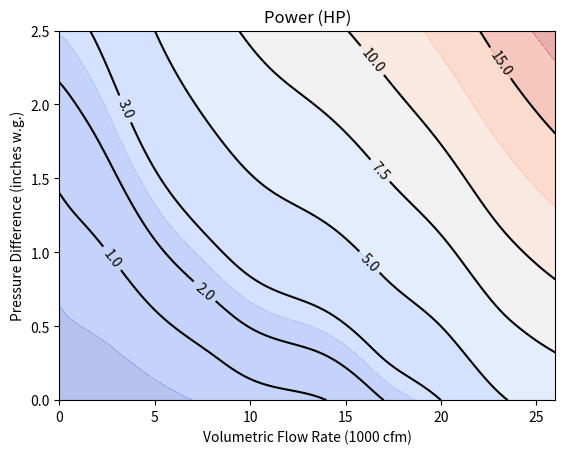

Source code (Python):
import numpy as np
import scipy.interpolate
import matplotlib.pyplot as plt
hp = {0.5: 
        [[0., 8., 9.5], 
         [1., .12, 0]], 
      #.75: 
      #  [[0, 6, 9], 
      #   [1.2, .3, 0.]], 
      1.: 
        [[0, 14.], 
         [1.4, 0]], 
      #1.5: 
      #  [[0., 15.8], 
      #   [1.7, 0]], 
      2.: 
        [[0., 17], 
         [2.15, 0]], 
      3: 
        [[2, 16, 20.], 
         [2.4, .4, 0]], 
      5:
        [[5, 20., 23.5], 
         [2.5, 0.5, 0]], 
      7.5:
        [[11., 24], 
         [2.25, .5]]}

pwrs = sorted(hp.keys())
vmf, press, pwrlist = [], [], []
for pwr in pwrs:
  vmf += hp[pwr][0] 
  press += hp[pwr][1] 
  if len(hp[pwr][1]) != len(hp[pwr][0]): raise Exception('length mismatch in %f hp'%pwr)
  pwrlist += [pwr for _ in range(len(hp[pwr][0]))]
X, Y  = np.meshgrid(np.linspace(0, 26, 100), np.linspace(0, 2.5, 100))
Z = scipy.interpolate.Rbf(vmf, press, pwrlist, function='cubic', fill_value = 9999.)
FANCURVE = Z
if __name__=='__main__':
   c = plt.contour(X, Y, Z(X,Y), levels=[1, 2, 3, 5, 7.5, 10, 15], colors='k')
   plt.clabel(c)
   plt.contourf(X,Y, Z(X,Y), alpha=0.4, cmap=plt.cm.coolwarm)
   plt.ylabel('Pressure Difference (inches w.g.)')
   plt.xlabel('Volumetric Flow Rate (1000 cfm)')
   plt.title('Power (HP)')
   plt.show()
